Run: headless pygame with SDL's dummy video driver; simulated clock (each Clock.tick advances the game by its frame time, no real sleeping); random seed 0; keys injected as events and as key.get_pressed() state; no mouse input.
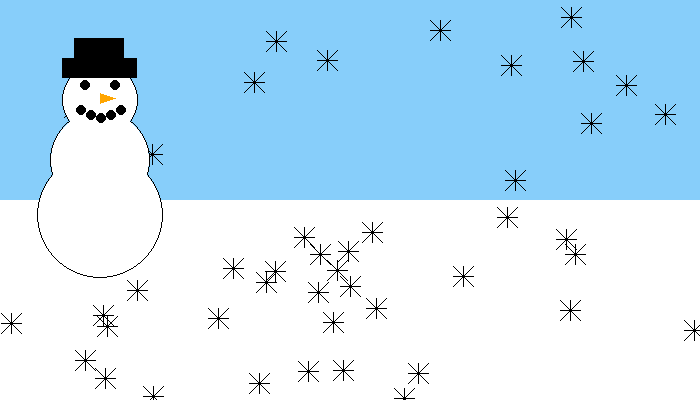
Frame 1 of 4 · flips 1–60 · no input
Frame 2 of 4 · flips 61–180 · tapped SPACE, RETURN · held RIGHT (→), D · screen unchanged from frame 1, image omitted
Frame 3 of 4 · flips 181–300 · held DOWN (↓), S · screen unchanged from frame 2, image omitted
Frame 4 of 4 · flips 301–420 · held LEFT (←), A, UP (↑), W · screen unchanged from frame 3, image omitted

The pygame program that drew these frames:

import pygame, sys
from pygame.locals import *
import random
import os

pygame.init()

DISPLAY=pygame.display.set_mode((700,400),0,32)

WHITE=(255,255,255)
BLACK = (0,0,0)
BLUE = (135,206,250)
ORANGE = (255,165,0)
DISPLAY.fill(WHITE)


def drawBackground():
    pygame.draw.rect(DISPLAY,BLUE,(0,0,700,200)) 

def drawSnowman():

    ## body
    pygame.draw.circle(DISPLAY,BLACK,[100,100],38,1)
    pygame.draw.circle(DISPLAY,BLACK,[100,160],50,1)
    pygame.draw.circle(DISPLAY,BLACK,[100,215],63,1)
    pygame.draw.circle(DISPLAY,WHITE,[100,100,],37,0)
    pygame.draw.circle(DISPLAY,WHITE,[100,160,],49,0)
    pygame.draw.circle(DISPLAY,WHITE,[100,215,],62,0)

    ## eyes
    pygame.draw.circle(DISPLAY,BLACK,[85,85,],5,0)
    pygame.draw.circle(DISPLAY,BLACK,[115,85,],5,0)

    ## mouth
    pygame.draw.circle(DISPLAY,BLACK,[81,110,],5,0)
    pygame.draw.circle(DISPLAY,BLACK,[91,115,],5,0)
    pygame.draw.circle(DISPLAY,BLACK,[101,118,],5,0)
    pygame.draw.circle(DISPLAY,BLACK,[111,115,],5,0)
    pygame.draw.circle(DISPLAY,BLACK,[121,110,],5,0)

    ##hat
    pygame.draw.rect(DISPLAY,BLACK,(62,58,75,20))
    pygame.draw.rect(DISPLAY,BLACK,(74,38,50,20))

    ##nose
    pygame.draw.polygon(DISPLAY, ORANGE, [[100, 93], [100, 103],[115, 98]], 0)

    
def drawSnowflake():

    ## randomly draws snowflakes on the screen
    k = 1
    while k <= 45:
        x = random.randint(0,700)
        y = random.randint(0,400)
        pygame.draw.line(DISPLAY,BLACK,[x, y],[ x + 20, y + 20],1)
        pygame.draw.line(DISPLAY,BLACK,[x+10, y],[ x + 10, y + 20],1)
        pygame.draw.line(DISPLAY,BLACK,[x+20, y],[ x, y + 20],1)
        pygame.draw.line(DISPLAY,BLACK,[x, y+10],[ x + 20, y + 10],1)
	   
        k += 1

## main program here!!!
def main():
    drawBackground()
    drawSnowflake()
    drawSnowman()
    

    while True:
        for event in pygame.event.get():
            if event.type==QUIT:
                pygame.quit()
                sys.exit()
        pygame.display.update()

main()
